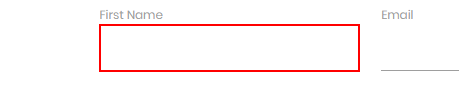
Workflow: Main

Step 1: type [fname.ToString] into the text box

Step 2: Find Element 'LABEL' on the label 'First Name' (no picture)

Step 3: type [lname.ToString] into the text box (no picture)

Step 4: Find Element 'LABEL' on the label 'Last Name' (no picture)

Step 5: type [address.ToString] into the text box (no picture)

Step 6: Find Element 'LABEL' on the label 'Address' (no picture)

Step 7: type [email.ToString] into the text box (no picture)

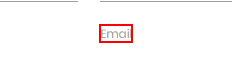
Step 8: Find Element 'LABEL' on the label 'Email'

Step 9: type [pnumber.ToString] into the text box (no picture)

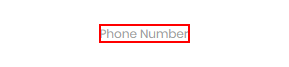
Step 10: Find Element 'LABEL' on the label 'Phone Number'

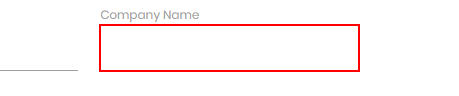
Step 11: type [cname.ToString] into the text box

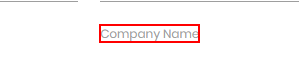
Step 12: Find Element 'LABEL' on the label 'Company Name'

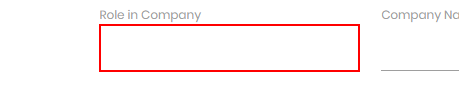
Step 13: type [rname.ToString] into the text box